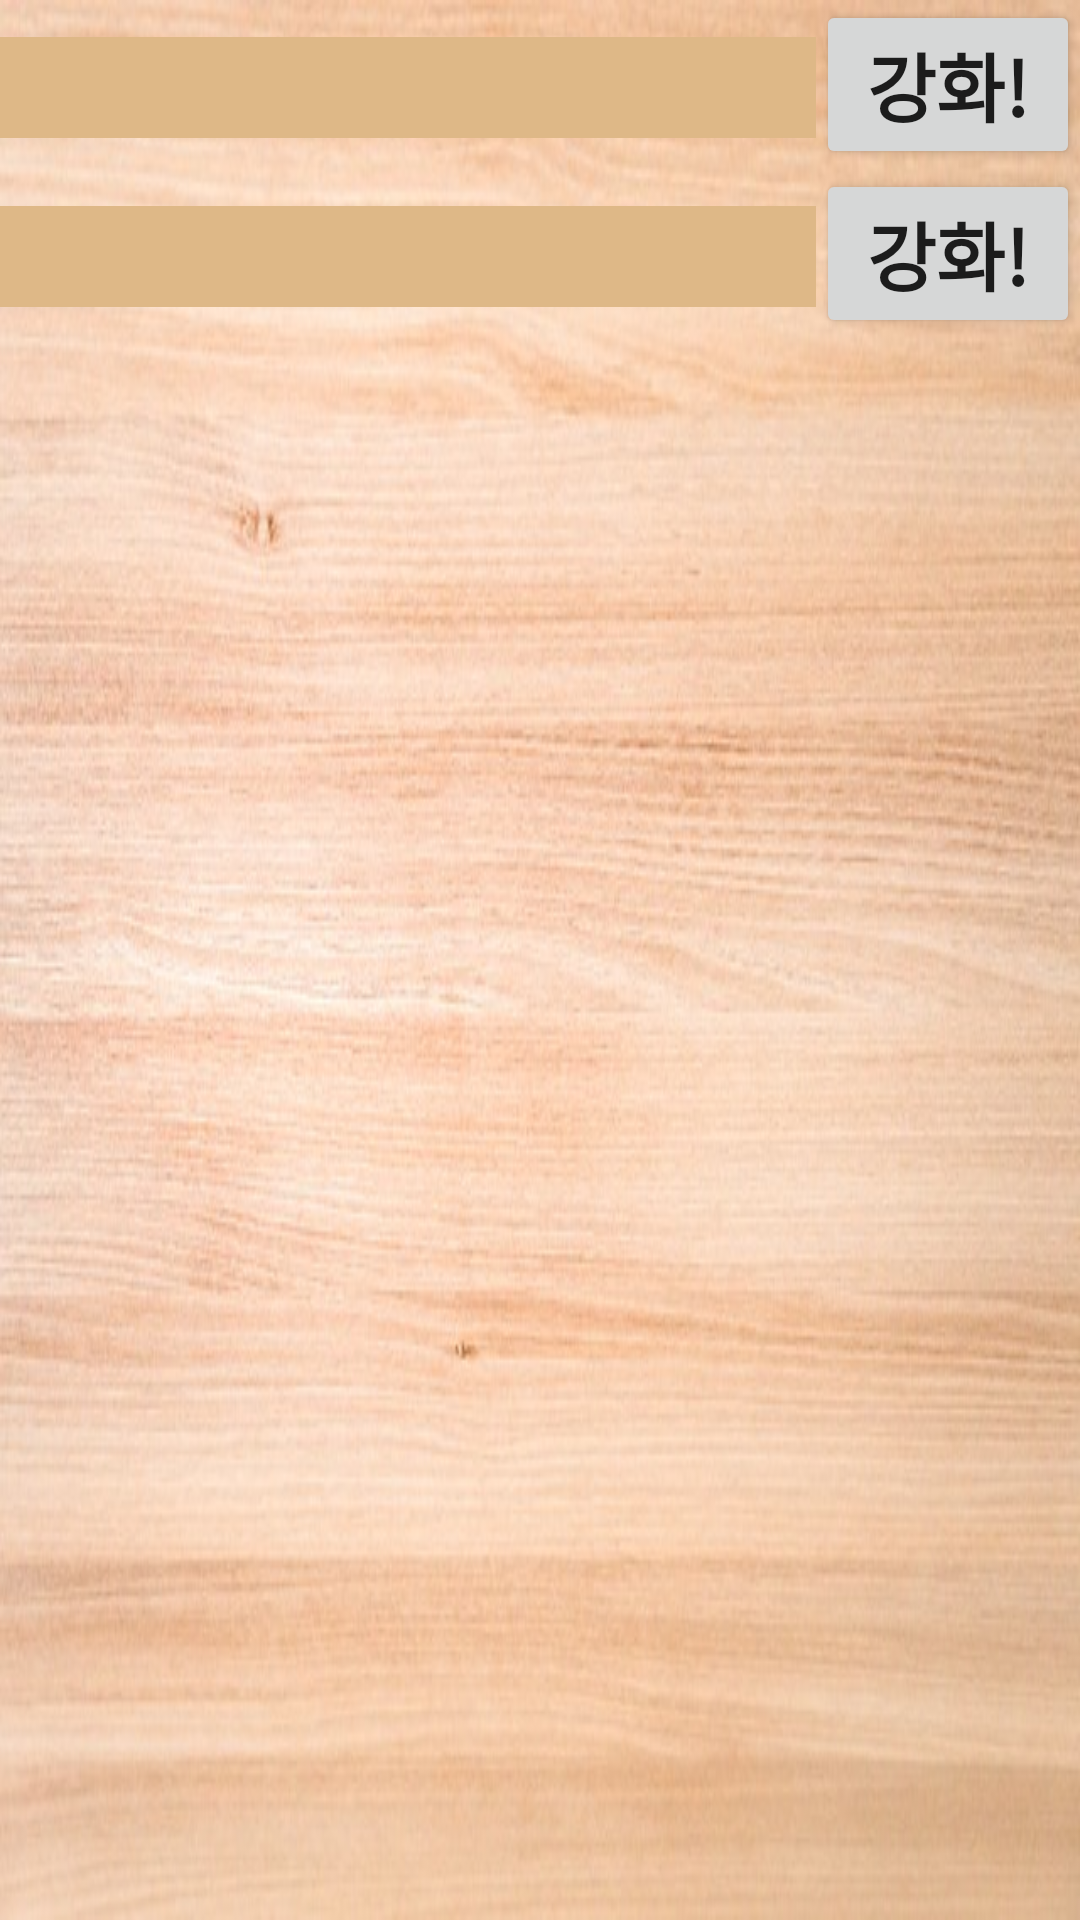

Write the Android layout XML for this screen, with the resource values it uses.
<!-- AndroidManifest.xml: application theme Theme.AppCompat.Light.NoActionBar -->
<!-- res/layout/fragment_other_upgrade.xml -->
<?xml version="1.0" encoding="utf-8"?>
<LinearLayout xmlns:android="http://schemas.android.com/apk/res/android"
    xmlns:tools="http://schemas.android.com/tools"
    android:layout_width="match_parent"
    android:layout_height="match_parent"
    tools:context=".foodUpgrade"
    android:orientation="vertical"
    android:background="@drawable/woodpatternimg">

    <ScrollView
        android:layout_width="match_parent"
        android:layout_height="match_parent">

        <LinearLayout
            android:layout_width="match_parent"
            android:layout_height="match_parent"
            android:orientation="vertical">
            <LinearLayout
                android:layout_width="match_parent"
                android:layout_height="wrap_content"
                android:orientation="horizontal">
                <TextView
                    android:id="@+id/moneyPerSecondTv"
                    android:layout_width="match_parent"
                    android:layout_height="wrap_content"
                    android:layout_weight="1"
                    android:textSize="25dp"
                    android:background="#deb887"
                    android:textStyle="bold"></TextView>
                <Button
                    android:id="@+id/moneyPerSecondBtn"
                    android:layout_width="wrap_content"
                    android:layout_height="wrap_content"
                    android:text="강화!"
                    android:textStyle="bold"
                    android:textSize="25dp"></Button>
            </LinearLayout>
            <LinearLayout
                android:layout_width="match_parent"
                android:layout_height="wrap_content"
                android:orientation="horizontal">
                <TextView
                    android:id="@+id/expPerSecondTv"
                    android:layout_width="match_parent"
                    android:layout_height="wrap_content"
                    android:layout_weight="1"
                    android:textSize="25dp"
                    android:background="#deb887"
                    android:textStyle="bold"></TextView>
                <Button
                    android:id="@+id/expPerSecondBtn"
                    android:layout_width="wrap_content"
                    android:layout_height="wrap_content"
                    android:text="강화!"
                    android:textStyle="bold"
                    android:textSize="25dp"></Button>
            </LinearLayout>
        </LinearLayout>
    </ScrollView>
</LinearLayout>
<!-- resources referenced by this layout -->
<resources>
  <!-- drawable woodpatternimg: jpg bitmap (drawable-v24, 60902 bytes) -->
</resources>
